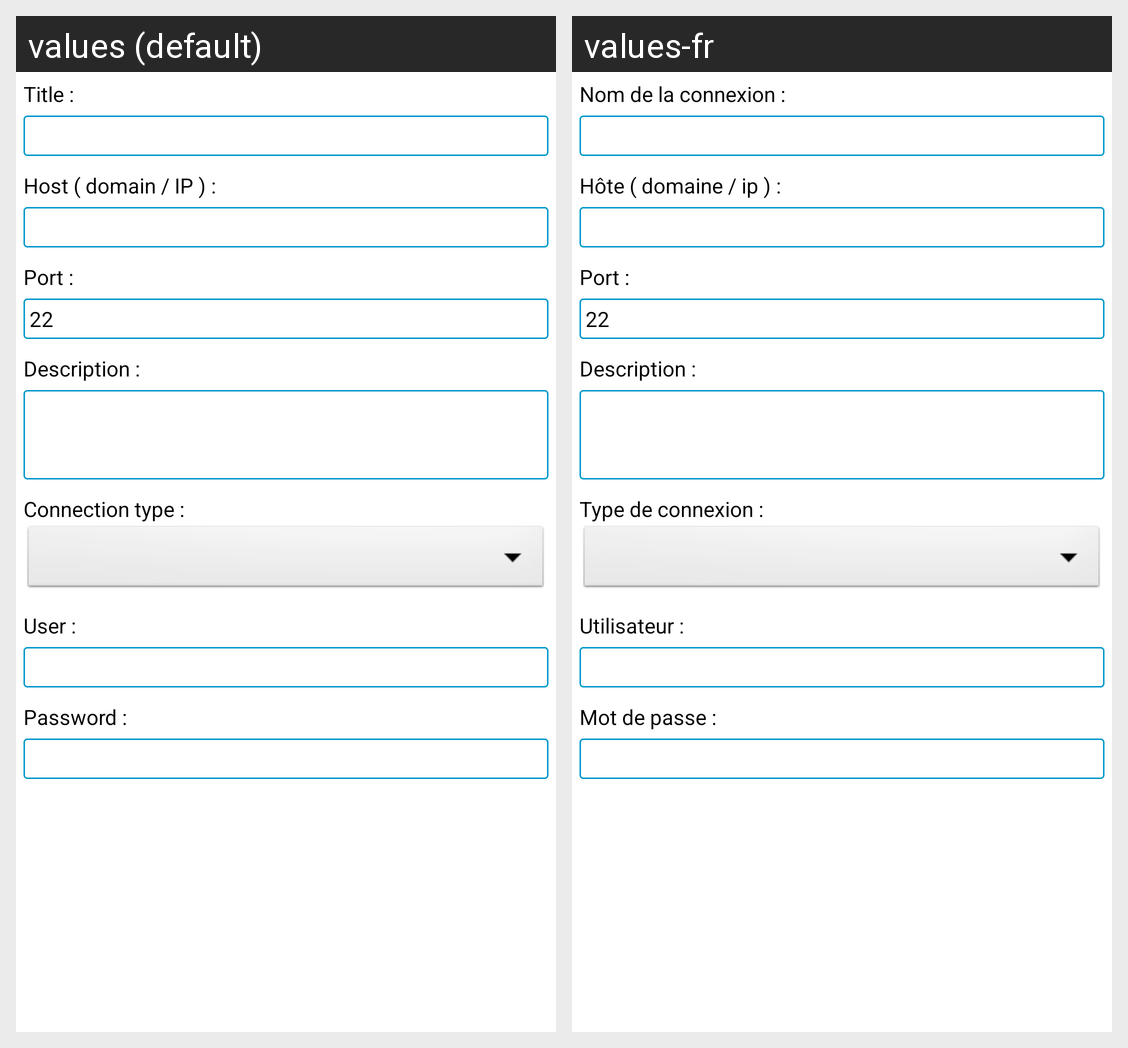

This grid shows one Android layout under two languages. Give, for every string resource on the screen, its name, the default text and each shown locale's text.
Android screen res/layout/add_or_update_server_connection_dialog.xml rendered under 2 locales, left to right: values (default), values-fr. Device: Nexus 5 (rendered at 1080×1920; each locale shown at half size, 540×960, under a caption strip naming it); theme AppTheme.
Strings drawn on this screen, with the default value and each locale's value (text and hints the layout hard-codes, and strings that could not be matched under every locale, appear in the picture but are not listed):

add_connection_dialog_title_txtv
  values: Title :
  values-fr: Nom de la connexion :

add_connection_dialog_host_txtv
  values: Host ( domain / IP ) :
  values-fr: Hôte ( domaine / ip ) :

add_connection_dialog_port
  values: Port :
  values-fr: Port :

add_connection_dialog_port_hint
  values: 22
  values-fr: 22

add_connection_dialog_description_txtv
  values: Description :
  values-fr: Description :

add_connection_dialog_type_txtv
  values: Connection type :
  values-fr: Type de connexion :

add_connection_dialog_login_txtv
  values: User :
  values-fr: Utilisateur :

add_connection_dialog_pwd_txtv
  values: Password :
  values-fr: Mot de passe :
